pico-8 play session: hold ← + tap ❎, after a click and taps of 🅾, ❎, 🅾+❎, 🅾 in the second before t = 0

[t = 1 s] hold ← ~1s, tap ❎ ~2×
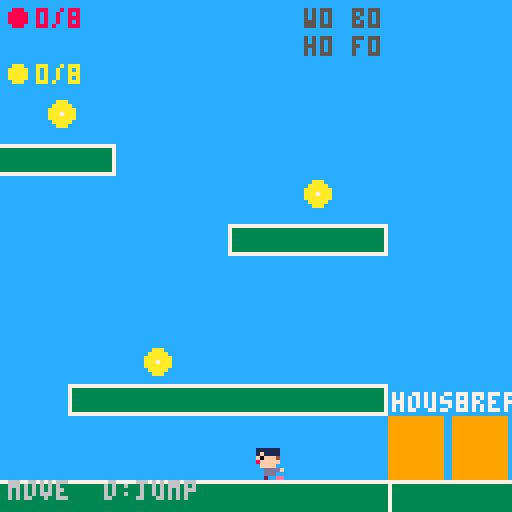
[t = 2 s] hold ← ~2s, tap ❎ ~4×
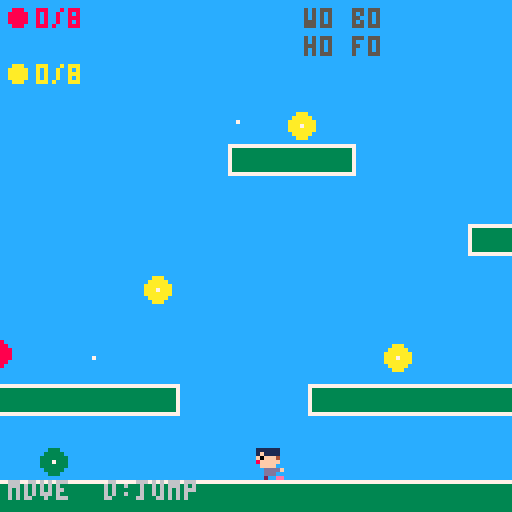
[t = 6 s] hold ← ~6s, tap ❎ ~10×
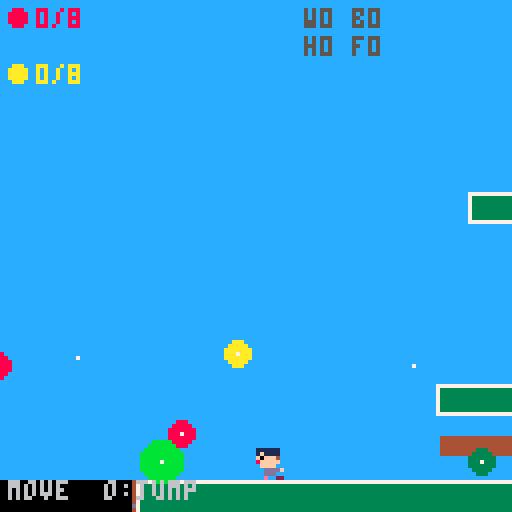
[t = 8 s] hold ← ~8s, tap ❎ ~14×
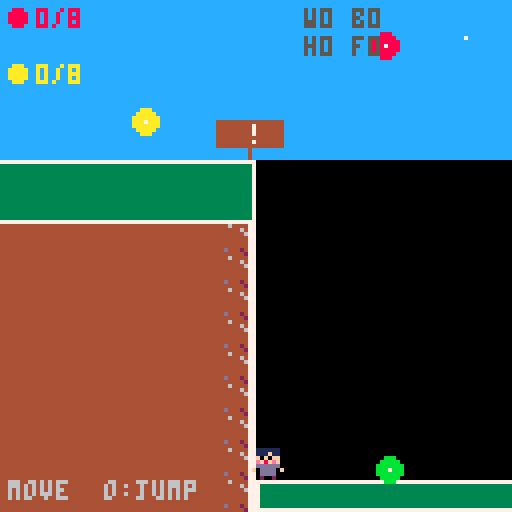

pico-8 cartridge
version 43
__lua__
-- game1: family adventure prototype
-- arrows: move  o: jump/interact  x: close menu

-- ===========================
-- scene manager
-- ===========================
scene="title"

-- title screen state
title_sel=1         -- 1=continue  2=new game
title_confirm=false -- showing erase confirmation?
title_csel=2        -- confirm cursor: 1=yes  2=no (default no)
title_pb={false,false,false,false,false,false} -- prev buttons

spawns={
 outdoor={x=24,y=112},
 outdoor2={x=24,y=112},
 floor1={x=61,y=60},
 floor2={x=61,y=60},
 bedroom={x=61,y=60},
}

function goto_scene(s)
 local from_out=scene=="outdoor" or scene=="outdoor2"
 local to_out=s=="outdoor" or s=="outdoor2"
 if from_out and not to_out then music(-1) end
 scene=s
 local sp=spawns[s]
 p.x,p.y=sp.x,sp.y
 p.vx,p.vy=0,0
 p.on_ground=false
 p.can_dash=true
 dash_timer=0
 wall_dir=0
 wall_timer=0
 side_jump=false
 is_slide_dash=false
 dir_change_window=0
 dir_change_sjd=0
 prev_hdir=0
 ghosts={}
 prev_o=btn(4)
 prev_x=btn(5)
 prev_left=btn(0)
 prev_right=btn(1)
 x_tap_timer=0
 left_tap_timer=0
 right_tap_timer=0
 if to_out then music(0,7) end
end

-- ===========================
-- player
-- ===========================
p={x=24,y=40,vx=0,vy=0,w=6,h=8,on_ground=false,
   anim_t=0,facing=1,land_flash=0,is_dir_flash=false,
   prev_on_ground=false,prev_vx=0,air_sprint=false,can_dash=true}
coyote_timer=0
jump_buffer=0
dash_timer=0
dash_dvx=0
dash_dvy=0
dash_spr=6
dash_is_ground=false
is_slide_dash=false
suppress_lf=false
wall_dir=0          -- -1=left wall, 1=right wall, 0=none
wall_timer=0        -- frames of grace after touching wall
on_wall=false       -- true while actively pressed against a wall
side_jump=false     -- true while in a side-jump arc
dir_change_window=0 -- frames remaining in side-jump trigger window
dir_change_sjd=0    -- queued direction for side jump (-1 or 1)
prev_hdir=0         -- horizontal input last frame (-1,0,1)
ghosts={}
prev_o=false
prev_x=false
prev_left=false
prev_right=false
x_tap_timer=0
left_tap_timer=0
right_tap_timer=0

-- movement upgrades (unlocked via challenges, dset 40-42)
upgrades={run=false,dash=false,wall_jump=false}

-- trail race npc (outdoor)
race_npc={npc_x=150,y=112,state="idle",timer=0}
-- "idle"|"ready"|"racing"|"loss"|"win"

-- rescue states (dset 44-45)
beetle_rescued=false
frog_rescued=false

-- near-upgrade interaction flags (set each frame in update_outdoor)
near_racer=false
near_stuck_beetle=false
near_pit_frog=false

-- upgrade unlock flash {msg, t=frames remaining}
upgrade_flash={msg="",t=0}

-- outdoor physics constants
gravity=0.35
max_fall=4
jump_force=-4.5
move_speed=2.2
move_accel=0.4
ground_friction=0.82
coyote_frames=6
jump_buffer_frames=5
dash_spd=6.5
dash_frames=6
double_tap_frames=10
wall_jump_spd=3.73  -- horizontal kick when wall jumping (just below sprint_spd so coast never fires)
wall_coyote=8       -- grace frames after leaving a wall
wall_slide_max=0.6  -- max fall speed while sliding a wall
side_jump_force=-6.4 -- higher arc than normal jump_force
side_jump_hspd=2.2   -- max horizontal speed during side jump

-- indoor speed
indoor_spd=1.5

-- ===========================
-- outdoor level
-- ===========================
level_width=960
platforms={
 -- ground; frog pit gap at x=530-597 (67px wide, 80px deep, floor y=200)
 {0,120,530,16},
 {597,120,371,16},
 -- frog pit walls
 {528,136,2,72},
 {595,136,2,72},
 -- frog pit floor
 {530,200,67,8},
 -- race hurdle: a log across the trail near the end of the race
 {386,112,8,8},
 -- floating platforms (onetop: pass through from below, land on top)
 -- pre-race area (before NPC at x=150)
 {48,96,48,8,  onetop=true},
 {80,48,32,8,  onetop=true},
 {128,72,48,8, onetop=true},
 -- race zone (x=150-480) kept clear except the hurdle at x=386
 -- area 2 (after finish line x=480)
 {480,64,48,8, onetop=true},
 -- area 3 (was {640,96,48,8} -- shifted right past wider pit)
 {672,96,40,8, onetop=true},
 {720,72,64,8, onetop=true},
 {800,96,48,8, onetop=true},
 {680,48,40,8, onetop=true},
 {760,32,32,8, onetop=true},
 -- area 4
 {880,96,80,8, onetop=true},
 {920,56,40,8, onetop=true},
 {860,36,32,8, onetop=true},
}

-- outdoor door sets: house door + inter-level portal, per scene
outdoor_doors={
 outdoor={
  {x=0, y=104,w=14,h=16,dest="floor1",  lbl="house"},
  {x=16,y=104,w=14,h=16,dest="outdoor2",lbl="area2"},
 },
 outdoor2={
  {x=0, y=104,w=14,h=16,dest="floor1",  lbl="house"},
  {x=16,y=104,w=14,h=16,dest="outdoor", lbl="area1"},
 },
}

-- ===========================
-- music notes
-- ===========================
-- note_defs: {x, y, pico-8 color}
-- colors: 8=red  12=blue  10=yellow
-- dset slots: 0-7 red, 8-15 blue, 16-23 yellow
note_defs={
 -- 8 red  (pre-race area + areas 2-4; race zone x=150-480 cleared)
 -- slots 0-7; note at x=152 left on platform {128,72} which straddles start
 {72,88,8},{152,64,8},{560,88,8},{720,64,8},
 {88,40,8},{760,24,8},{800,88,8},{606,108,8},
 -- 8 blue (area 2-3; slot 9 moved from x=456 to area 4)
 {580,88,12},{860,28,12},{532,16,12},{664,88,12},
 {752,64,12},{824,88,12},{700,40,12},{776,24,12},
 -- 8 yellow (area 3-4 + accessible ground notes; race-zone ground notes moved)
 {900,88,10},{940,48,10},{876,28,10},{40,110,10},
 {100,110,10},{500,110,10},{620,88,10},{840,72,10},
}

-- maps pico-8 color to inv_notes key
note_col={[8]="r",[12]="b",[10]="y"}

-- active (uncollected) notes on the map
notes={}

-- inventory: note counts per color
inv_notes={r=0,b=0,y=0}

-- animation timer
note_t=0

function init_notes()
 notes={}
 inv_notes={r=0,b=0,y=0}
 for i,nd in ipairs(note_defs) do
  local slot=i-1
  if dget(slot)==0 then
   add(notes,{x=nd[1],y=nd[2],c=nd[3],id=slot})
  else
   inv_notes[note_col[nd[3]]]+=1
  end
 end
end

function collect_notes()
 for n in all(notes) do
  if rect_overlap(p.x,p.y,p.w,p.h,n.x-3,n.y-3,6,6) then
   dset(n.id,1)
   inv_notes[note_col[n.c]]+=1
   del(notes,n)
  end
 end
end

-- ===========================
-- piano (floor1 living room)
-- ===========================
piano={x=10,y=78,w=20,h=12}  -- hotspot in floor1

piano_open=false
piano_sel=1    -- selected slot: 1=red 2=blue 3=yellow
piano_play=0   -- countdown (>0 = playing animation)

-- {display name, ui color, inv_notes key, music pattern}
songs={
 {"lullaby",  8,"r",8},
 {"march",   12,"b"},
 {"family",  10,"y"},
}

-- ===========================
-- resources
-- ===========================
inv={wood=0,berries=0,herbs=0,fish=0,net=0,jam=0,soup=0,pie=0}

-- task flags (loaded from dset in _init)
-- fish: 0=none 1=dad asked 2=delivered
tasks={fish=0}

-- {x,y,typ,col} ヌ█⬆️ renewable outdoor gather spots
res_nodes={
 {x=100,y=48, typ="berries",col=8},
 {x=340,y=112,typ="fish",   col=12},
 {x=600,y=112,typ="herbs",  col=11},
 {x=760,y=112,typ="wood",   col=4},
}

near_node=nil      -- set each frame in update_outdoor
near_portal=nil    -- set to door table when player is near an outdoor door
res_flash=0        -- pickup feedback countdown
last_gathered=""   -- type name of last gathered resource

-- ===========================
-- npcs (floor1 patrols)
-- ===========================
npcs={
 {x=20,y=50,vx=0.5,px1=10,px2=50, col=9, name="dad"},
 {x=70,y=40,vx=0.5,px1=60,px2=110,col=14,name="mom"},
 {x=80,y=65,vx=0.5,px1=65,px2=105,col=11,name="bro"},
}

function update_npcs()
 for n in all(npcs) do
  n.x+=n.vx
  if n.x>=n.px2 then n.vx=-abs(n.vx)
  elseif n.x<=n.px1 then n.vx=abs(n.vx)
  end
 end
end

function draw_npcs()
 for n in all(npcs) do
  circfill(n.x+3,n.y+4,4,n.col)
  print(n.name,n.x-2,n.y-7,7)
  if not dlg_open and
   rect_overlap(p.x,p.y,p.w,p.h,n.x-2,n.y-2,14,14) then
   print("o:talk",n.x-4,n.y-14,7)
  end
 end
end

-- ===========================
-- dialogue
-- ===========================
-- returns the right line sequence based on task state
function get_dlg(who)
 if who=="dad" then
  if tasks.fish==2 then
   return {"thanks, sport!","that fish was","delicious!"}
  elseif tasks.fish==1 then
   if inv.fish>0 then
    return {"a fish! perfect,","hand it over!"}
   else
    return {"any luck with","that fish yet?"}
   end
  else
   return {"hey, sport!","catch me a fish?","for dinner!"}
  end
 elseif who=="mom" then
  return {"hi sweetie!","have you tried","the piano?"}
 elseif who=="bro" then
  return {"wanna play outside?","i saw a frog","at the lake!"}
 elseif who=="racer" then
  if race_npc.state=="win" then
   return {"nice one, miles!","hey, the trail's","washed out up ahead.","bet you can jump it!"}
  elseif race_npc.state=="loss" then
   return {"so close, miles!","hold x to run","faster. try again?"}
  end
  return {"hey miles! race me","to the big tree!","first one there wins!"}
 elseif who=="pit_frog" then
  return {"croak! i'm stuck!","push off the walls","then press o!","(wall jump unlocked!)"}
 elseif who=="beetle" then
  return {"a log fell on me!","you saved me! thanks","double-tap a direction","to dash!"}
 end
 return {"..."}
end

dlg_open=false
dlg_who=""   -- "dad","mom","bro"
dlg_i=1      -- current line index
dlg_seq={}   -- active line sequence

function open_dlg(who)
 local lines=get_dlg(who)
 dlg_open=true
 dlg_who=who
 dlg_i=1
 dlg_seq=lines
end

function on_dlg_close()
 if dlg_who=="dad" then
  if tasks.fish==0 then
   tasks.fish=1
   dset(30,1)
  elseif tasks.fish==1 and inv.fish>0 then
   inv.fish-=1
   tasks.fish=2
   dset(30,2)
  end
 elseif dlg_who=="racer" then
  if race_npc.state=="win" then
   upgrades.run=true
   dset(40,1)
   upgrade_flash={msg="running unlocked!\nhold x to sprint!",t=180}
  elseif race_npc.state=="idle" then
   race_npc.npc_x=150
   race_npc.state="ready"
   race_npc.timer=45
  elseif race_npc.state=="loss" then
   race_npc.state="returning"
  end
 elseif dlg_who=="pit_frog" then
  if not frog_rescued then
   upgrades.wall_jump=true
   dset(42,1)
   frog_rescued=true
   dset(45,1)
   upgrade_flash={msg="wall jump!\no near wall",t=180}
   init_critters()
  end
 elseif dlg_who=="beetle" then
  if not beetle_rescued then
   upgrades.dash=true
   dset(41,1)
   beetle_rescued=true
   dset(44,1)
   upgrade_flash={msg="dash unlocked!\ntap dir twice",t=180}
   init_critters()
  end
 end
end

function update_dlg()
 if btnp(4) or btnp(5) then
  dlg_i+=1
  if dlg_i>#dlg_seq then
   dlg_open=false
   on_dlg_close()
  end
 end
end

function draw_dlg()
 -- box
 rectfill(4,88,123,122,0)
 rect(4,88,123,122,7)
 -- npc name (colored)
 local ncol=7
 local xcols={racer=14,pit_frog=11,beetle=3}
 if xcols[dlg_who] then
  ncol=xcols[dlg_who]
 else
  for n in all(npcs) do
   if n.name==dlg_who then ncol=n.col break end
  end
 end
 print(dlg_who..":",8,91,ncol)
 -- current line
 if dlg_i<=#dlg_seq then
  print(dlg_seq[dlg_i],8,100,7)
 end
 -- footer
 if dlg_i<#dlg_seq then
  print("o:next",90,114,6)
 else
  print("o:close",88,114,6)
 end
end

-- ===========================
-- workbench (floor1)
-- ===========================
wb={x=96,y=78,w=20,h=12}
wb_open=false
wb_sel=1

-- {name, ctxt=cost display, cost={item=qty}, res=result, qty}
recipes={
 {name="net", ctxt="2 wood",
  cost={wood=2},   res="net",qty=1},
 {name="jam", ctxt="2b+1h",
  cost={berries=2,herbs=1},res="jam",qty=1},
}

function can_craft(r)
 for item,qty in pairs(r.cost) do
  if (inv[item] or 0)<qty then return false end
 end
 return true
end

function update_wb()
 if btnp(2) then wb_sel=max(1,wb_sel-1)
 elseif btnp(3) then wb_sel=min(#recipes,wb_sel+1)
 elseif btnp(4) then
  local r=recipes[wb_sel]
  if can_craft(r) then
   for item,qty in pairs(r.cost) do inv[item]-=qty end
   inv[r.res]+=r.qty
  end
 elseif btnp(5) then wb_open=false
 end
end

function draw_wb_menu()
 rectfill(10,28,117,102,0)
 rect(10,28,117,102,7)
 print("--workbench--",26,32,7)
 for i,r in ipairs(recipes) do
  local sy=46+i*12
  local col=can_craft(r) and 7 or 5
  local cur=i==wb_sel and ">" or " "
  print(cur..r.name,16,sy,col)
  print(r.ctxt,70,sy,col)
 end
 -- current inv
 print("w"..inv.wood.." b"..inv.berries,16,80,6)
 print("h"..inv.herbs.." f"..inv.fish,16,87,6)
 print("o:craft  x:close",16,95,6)
end

-- ===========================
-- cooking (stove, floor1)
-- ===========================
stove={x=96,y=50,w=20,h=12}
stove_open=false
stove_sel=1

cook_recipes={
 {name="soup",ctxt="1f+1h",cost={fish=1,herbs=1},res="soup",qty=1},
 {name="pie", ctxt="2b",   cost={berries=2},      res="pie", qty=1},
}

function update_stove()
 if btnp(2) then stove_sel=max(1,stove_sel-1)
 elseif btnp(3) then stove_sel=min(#cook_recipes,stove_sel+1)
 elseif btnp(4) then
  local r=cook_recipes[stove_sel]
  if can_craft(r) then
   for item,qty in pairs(r.cost) do inv[item]-=qty end
   inv[r.res]+=r.qty
  end
 elseif btnp(5) then stove_open=false
 end
end

function draw_stove_menu()
 rectfill(10,28,117,102,0)
 rect(10,28,117,102,7)
 print("--kitchen--",30,32,7)
 for i,r in ipairs(cook_recipes) do
  local sy=46+i*12
  local col=can_craft(r) and 7 or 5
  local cur=i==stove_sel and ">" or " "
  print(cur..r.name,16,sy,col)
  print(r.ctxt,70,sy,col)
 end
 print("b"..inv.berries.." h"..inv.herbs,16,80,6)
 print("f"..inv.fish,16,87,6)
 print("o:cook  x:close",16,95,6)
end

-- ===========================
-- critters
-- ===========================
caught={frog=false,crab=false,butterfly=false,
        beetle=false,firefly=false,snake=false}

critter_types={"frog","crab","butterfly","beetle","firefly","snake"}
critter_slot={frog=24,crab=25,butterfly=26,beetle=27,firefly=28,snake=29}
critter_col= {frog=11,crab=8, butterfly=14,beetle=3, firefly=10,snake=3}
critter_abbr={frog="frog",crab="crab",butterfly="bfly",
              beetle="btle",firefly="ffly",snake="snke"}

critter_defs={
 {x=60, y=112,typ="frog",      fly=false,zx1=10, zx2=140,zy1=108,zy2=116},
 {x=70, y=112,typ="crab",      fly=false,zx1=10, zx2=140,zy1=108,zy2=116},
 {x=500,y=44, typ="butterfly", fly=true, zx1=490,zx2=620,zy1=30, zy2=60},
 {x=680,y=112,typ="beetle",    fly=false,zx1=560,zx2=820,zy1=108,zy2=116},
 {x=520,y=96, typ="firefly",   fly=true, zx1=400,zx2=640,zy1=80, zy2=114},
 {x=820,y=112,typ="snake",     fly=false,zx1=700,zx2=950,zy1=108,zy2=116},
}

critters={}
near_critter=nil

function init_critters()
 critters={}
 for cd in all(critter_defs) do
  local skip=
   (cd.typ=="beetle" and not beetle_rescued) or
   (cd.typ=="frog"   and not frog_rescued)
  if not caught[cd.typ] and not skip then
   add(critters,{
    x=cd.x,y=cd.y,typ=cd.typ,fly=cd.fly,
    zx1=cd.zx1,zx2=cd.zx2,zy1=cd.zy1,zy2=cd.zy2,
    vx=0,vy=0,t=0
   })
  end
 end
end

function update_critters()
 for c in all(critters) do
  c.t-=1
  if c.t<=0 then
   c.vx=(rnd(2)-1)*0.7
   if c.fly then c.vy=(rnd(2)-1)*0.4 end
   c.t=flr(rnd(80))+30
  end
  c.x=mid(c.zx1,c.x+c.vx,c.zx2)
  if c.fly then c.y=mid(c.zy1,c.y+c.vy,c.zy2) end
  if c.x<=c.zx1 or c.x>=c.zx2 then c.vx*=-1 end
  if c.fly and (c.y<=c.zy1 or c.y>=c.zy2) then c.vy*=-1 end
 end
end

function draw_critters()
 for c in all(critters) do
  circfill(c.x+3,c.y+3,3,critter_col[c.typ])
  pset(c.x+3,c.y+3,7)
 end
end

function draw_bedroom_display()
 print("critter stand",28,6,7)
 for i,t in ipairs(critter_types) do
  local sx=6+((i-1)%3)*38
  local sy=20+flr((i-1)/3)*30
  rectfill(sx,sy,sx+18,sy+18,0)
  rect(sx,sy,sx+18,sy+18,7)
  if caught[t] then
   circfill(sx+9,sy+9,5,critter_col[t])
   pset(sx+9,sy+9,7)
  else
   print("?",sx+6,sy+6,5)
  end
  print(critter_abbr[t],sx+1,sy+20,caught[t] and 7 or 5)
 end
end

function update_piano()
 -- during play animation: just count down, no input
 if piano_play>0 then
  piano_play-=1
  return
 end
 if btnp(2) then piano_sel=max(1,piano_sel-1)
 elseif btnp(3) then piano_sel=min(3,piano_sel+1)
 elseif btnp(4) then  -- O: play selected song
  if inv_notes[songs[piano_sel][3]]==8 then
   piano_play=90
   local pat=songs[piano_sel][4]
   if pat then music(pat) end
  end
 elseif btnp(5) then  -- X: close
  piano_open=false
 end
end

function draw_piano_menu()
 -- sparkle + flash during playback
 if piano_play>0 then
  if piano_play>82 then
   rectfill(0,0,127,127,7)  -- brief white flash at start
  end
  for i=1,14 do
   pset(rnd(128),rnd(128),rnd(15)+1)
  end
 end

 -- menu box
 rectfill(20,26,107,104,0)
 rect(20,26,107,104,7)
 print("-- piano --",32,30,7)

 -- song slots
 for i,s in ipairs(songs) do
  local sy=42+i*14
  local cnt=inv_notes[s[3]]
  local full=cnt==8
  local cursor=i==piano_sel and ">" or " "
  local col=full and s[2] or 5
  print(cursor..s[1].." "..cnt.."/8",26,sy,col)
  if i==piano_sel and not full then
   print("  need all 8!",26,sy+7,5)
  end
 end

 -- footer
 if piano_play>0 then
  print("  ~playing~",34,92,10)
 else
  print("o:play  x:close",24,94,6)
 end
end

-- ===========================
-- indoor rooms
-- ===========================
rooms={
 floor1={
  walls={
   {0,0,128,4},{0,124,128,4},
   {0,0,4,128},{124,0,4,128},
  },
  triggers={
   {x=54,y=4, w=20,h=12,dest="floor2", lbl="up"},
   {x=54,y=108,w=20,h=12,dest="outdoor",lbl="door"},
  },
 },
 floor2={
  walls={
   {0,0,128,4},{0,124,128,4},
   {0,0,4,128},{124,0,4,128},
  },
  triggers={
   {x=54,y=4, w=20,h=12,dest="bedroom",lbl="room"},
   {x=54,y=108,w=20,h=12,dest="floor1", lbl="dn"},
  },
 },
 bedroom={
  walls={
   {0,0,128,4},{0,124,128,4},
   {0,0,4,128},{124,0,4,128},
  },
  triggers={
   {x=54,y=108,w=20,h=12,dest="floor2",lbl="exit"},
  },
 },
}

-- ===========================
-- collision helpers
-- ===========================
function rect_overlap(ax,ay,aw,ah,bx,by,bw,bh)
 return ax<bx+bw and ax+aw>bx and ay<by+bh and ay+ah>by
end

function resolve_x_out()
 for pl in all(platforms) do
  if not pl.onetop and
   rect_overlap(p.x+p.vx,p.y,p.w,p.h,pl[1],pl[2],pl[3],pl[4]) then
   if not p.on_ground then
    wall_dir=p.vx<0 and -1 or 1
    wall_timer=wall_coyote
    on_wall=true
   end
   p.vx=0 return
  end
 end
 p.x+=p.vx
end

function resolve_y_out()
 p.on_ground=false
 for pl in all(platforms) do
  if rect_overlap(p.x,p.y+p.vy,p.w,p.h,pl[1],pl[2],pl[3],pl[4]) then
   if p.vy>0 then
    -- land on top only if player was above platform (one-way: skip if below)
    if not pl.onetop or p.y+p.h<=pl[2] then
     p.y=pl[2]-p.h
     p.on_ground=true
     p.vy=0 return
    end
   elseif not pl.onetop then
    -- bounce off ceiling only for solid platforms
    p.y=pl[2]+pl[4]
    p.vy=0 return
   end
  end
 end
 p.y+=p.vy
end

function resolve_indoor(walls)
 local nx=p.x+p.vx
 for w in all(walls) do
  if rect_overlap(nx,p.y,p.w,p.h,w[1],w[2],w[3],w[4]) then
   nx=p.x break
  end
 end
 p.x=nx
 local ny=p.y+p.vy
 for w in all(walls) do
  if rect_overlap(p.x,ny,p.w,p.h,w[1],w[2],w[3],w[4]) then
   ny=p.y break
  end
 end
 p.y=ny
end

function check_triggers(trig)
 for t in all(trig) do
  if rect_overlap(p.x,p.y,p.w,p.h,t.x,t.y,t.w,t.h) then
   goto_scene(t.dest) return
  end
 end
end

-- ===========================
-- init
-- ===========================
function _init()
 palt(0,false)
 palt(5,true)
 cartdata("game1_save")
 init_notes()
 tasks.fish=dget(30)
 upgrades.run=dget(40)==1
 upgrades.dash=dget(41)==1
 upgrades.wall_jump=dget(42)==1
 beetle_rescued=dget(44)==1
 frog_rescued=dget(45)==1
 for i,t in ipairs(critter_types) do
  caught[t]=dget(critter_slot[t])==1
 end
 init_critters()
 scene="title"
end

function do_jump()
 sfx(0)  -- jump sound (change 0 to your sfx slot)
 p.vy=jump_force
 p.on_ground=false
 coyote_timer=0
 jump_buffer=0
 dash_timer=0
end

-- ===========================
-- player animation
-- ===========================
function update_player_anim()
 p.anim_t+=1
 -- indoors treat player as always grounded
 local is_out=scene=="outdoor" or scene=="outdoor2"
 local grnd=not is_out or p.on_ground
 -- landing flash
 if grnd and not p.prev_on_ground then
  if suppress_lf then suppress_lf=false
  else p.land_flash=10 p.is_dir_flash=false
  end
 end
 -- direction-change flash: fires on the first frame the player
 -- presses the opposite direction while sprinting at speed
 local hdir=btn(0) and -1 or (btn(1) and 1 or 0)
 if grnd and btn(5)
  and abs(p.vx)>1.0
  and hdir~=0 and hdir~=prev_hdir
  and (hdir>0)~=(p.vx>0) then
  if suppress_lf then suppress_lf=false
  else
   p.land_flash=8 p.is_dir_flash=true sfx(7)
   dir_change_window=8
   dir_change_sjd=p.vx>0 and -1 or 1
  end
 end
 if p.land_flash>0 then p.land_flash-=1 end
 if p.vx>0.1 then p.facing=1 elseif p.vx<-0.1 then p.facing=-1 end
 p.prev_on_ground=grnd
 p.prev_vx=p.vx
 prev_hdir=hdir
end

function get_player_spr()
 local is_out=scene=="outdoor" or scene=="outdoor2"
 local grnd=not is_out or p.on_ground
 local fx=p.facing<0
 if scene=="outdoor" then
  -- 8x8 new sprites
  if p.land_flash>0 and p.is_dir_flash then return 55,fx end
  if dash_timer>0 and is_slide_dash then return dash_spr,fx end
  if not grnd then
   if dash_timer>0 then return dash_spr,fx end
   if side_jump then
    if p.vy<-1 then return 56,fx
    elseif p.vy<=1 then return 57,fx
    else return 58,fx end
   end
   if p.vy<0 then return 53,fx else return 54,fx end
  end
  if abs(p.vx)>0.1 then
   local spd=btn(5) and 4 or 6
   return 50+flr(p.anim_t/spd)%3,fx
  end
  return 48+flr(p.anim_t/20)%2,fx
 else
  -- 16x16 old sprites (outdoor2 and all indoor scenes)
  if p.land_flash>0 and p.is_dir_flash then return 30,fx end
  if dash_timer>0 and is_slide_dash then return dash_spr,fx end
  if not grnd then
   if dash_timer>0 then return dash_spr,fx end
   if side_jump then
    if p.vy<-1 then return 64,fx
    elseif p.vy<=1 then return 66,fx
    else return 68,fx end
   end
   if p.vy<0 then return 26,fx else return 28,fx end
  end
  if abs(p.vx)>0.1 then
   local spd=btn(5) and 4 or 6
   return 20+flr(p.anim_t/spd)%3*2,fx
  end
  return 16+flr(p.anim_t/20)%2*2,fx
 end
end

function draw_player()
 local s,fx=get_player_spr()
 local dashing=dash_timer>0
 local post_air=not p.can_dash and dash_timer==0
 if dashing then pal(0,7) pal(1,7)
 elseif post_air then pal(1,7) end
 if scene=="outdoor" then
  spr(s,p.x-1,p.y,1,1,fx)
 else
  spr(s,p.x-5,p.y-8,2,2,fx)
 end
 if dashing or post_air then pal(0,0) pal(1,1) end
end

-- ===========================
-- update
-- ===========================
-- ===========================
-- title screen
-- ===========================
function new_game()
 for i=0,45 do dset(i,0) end
 init_notes()
 tasks={fish=0}
 upgrades={run=false,dash=false,wall_jump=false}
 beetle_rescued=false
 frog_rescued=false
 for i,t in ipairs(critter_types) do caught[t]=false end
 init_critters()
 goto_scene("outdoor")
end

function update_title()
 -- read buttons with per-frame debounce
 local pb=title_pb
 local up=btn(2) and not pb[3]
 local dn=btn(3) and not pb[4]
 local o=btn(4) and not pb[5]
 local x=btn(5) and not pb[6]
 title_pb={btn(0),btn(1),btn(2),btn(3),btn(4),btn(5)}

 if title_confirm then
  if up or dn then
   title_csel=title_csel==1 and 2 or 1
  end
  if x then title_confirm=false end
  if o then
   if title_csel==1 then
    new_game()
   else
    title_confirm=false
   end
  end
 else
  if up or dn then
   title_sel=title_sel==1 and 2 or 1
  end
  if o then
   if title_sel==1 then
    goto_scene("outdoor")
   else
    title_confirm=true
    title_csel=2  -- default cursor on "no"
   end
  end
 end
end

function draw_title()
 cls(1)
 -- sky gradient bands
 rectfill(0,60,127,127,3)

 -- title
 print("family",34,28,7)
 print("adventure",28,36,10)
 -- divider
 line(30,46,97,46,5)

 -- has any save data?
 local has_save=false
 for i=0,45 do
  if dget(i)~=0 then has_save=true break end
 end

 local c1=title_sel==1 and 10 or 6
 local c2=title_sel==2 and 10 or 6
 local x1=title_sel==1 and ">" or " "
 local x2=title_sel==2 and ">" or " "

 print(x1..(has_save and "continue" or "play"),38,58,c1)
 print(x2.."new game",38,68,c2)

 -- confirmation overlay
 if title_confirm then
  rectfill(20,40,107,88,0)
  rect(20,40,107,88,7)
  print("erase save data?",24,46,7)
  print("all progress lost.",24,54,6)
  local y1=title_csel==1 and 10 or 6
  local y2=title_csel==2 and 10 or 6
  print((title_csel==1 and ">" or " ").."yes",38,68,y1)
  print((title_csel==2 and ">" or " ").."no",38,78,y2)
 end
end

function _update()
 if scene=="title" then
  update_title()
 elseif scene=="outdoor" or scene=="outdoor2" then
  update_outdoor()
 else
  update_indoor()
 end
end

function update_outdoor()
 note_t+=1
 if res_flash>0 then res_flash-=1 end

 -- pause movement during outdoor dialogue
 if dlg_open then
  update_dlg()
  prev_o=btn(4) prev_x=btn(5)
  prev_left=btn(0) prev_right=btn(1)
  return
 end

 -- find near critter
 near_critter=nil
 for c in all(critters) do
  if rect_overlap(p.x,p.y,p.w,p.h,c.x-3,c.y-3,10,10) then
   near_critter=c break
  end
 end

 -- find nearest resource node within reach
 near_node=nil
 for rn in all(res_nodes) do
  if rect_overlap(p.x,p.y,p.w,p.h,rn.x-6,rn.y-6,14,14) then
   near_node=rn break
  end
 end

 -- door proximity
 near_portal=nil
 for d in all(outdoor_doors[scene]) do
  if rect_overlap(p.x,p.y,p.w,p.h,d.x,d.y,d.w,d.h) then
   near_portal=d break
  end
 end

 -- near upgrade interaction flags
 near_racer=not upgrades.run
  and (race_npc.state=="idle" or race_npc.state=="loss")
  and rect_overlap(p.x,p.y,p.w,p.h,race_npc.npc_x-4,race_npc.y-4,14,14)
 near_stuck_beetle=not beetle_rescued and not caught.beetle
  and rect_overlap(p.x,p.y,p.w,p.h,676,108,14,14)
 near_pit_frog=not frog_rescued and not caught.frog
  and rect_overlap(p.x,p.y,p.w,p.h,556,190,14,14)

 -- race NPC update
 if race_npc.state=="ready" then
  race_npc.timer-=1
  if race_npc.timer<=0 then race_npc.state="racing" end
 elseif race_npc.state=="racing" then
  race_npc.npc_x+=2.4
  if p.x>=480 and race_npc.npc_x<480 then
   race_npc.state="win"
   open_dlg("racer")
  elseif race_npc.npc_x>=480 then
   race_npc.state="loss"  -- wait at finish for player
  end
 elseif race_npc.state=="returning" then
  race_npc.npc_x-=1.5
  if race_npc.npc_x<=150 then
   race_npc.npc_x=150
   race_npc.state="idle"
  end
 end

 if p.on_ground then
  coyote_timer=coyote_frames
  p.can_dash=true
  wall_dir=0
  wall_timer=0
  side_jump=false
 else
  coyote_timer=max(0,coyote_timer-1)
  wall_timer=max(0,wall_timer-1)
 end
 if jump_buffer>0 then jump_buffer-=1 end
 if dir_change_window>0 then dir_change_window-=1 end

 if dash_timer>0 then
  -- air cancel: re-press o during a mid-air dash kills momentum
  if not dash_is_ground and btn(4) and not prev_o then
   p.vx=0 p.vy=0
   dash_timer=0
  else
   dash_timer-=1
   p.vx=dash_dvx
   p.vy=dash_dvy
   if dash_timer==0 then
    p.vy=p.vy*0.3
    if dash_is_ground then suppress_lf=true end
   end
   if dash_timer>0 and dash_timer%2==0 and not p.on_ground then
    add(ghosts,{x=p.x,y=p.y,fx=p.facing<0,t=8,s=dash_spr})
   end
  end
 else
  if p.on_ground and (upgrades.run or race_npc.state=="racing") then
   p.air_sprint=btn(5)
  end
  local spd=p.air_sprint and move_speed*1.7 or move_speed
  local sprint_spd=move_speed*1.7
  if btn(0) then
   if p.vx<-sprint_spd and btn(5) then
    -- post-dash coast: hold X to maintain speed
   elseif p.vx>-spd then p.vx=max(-spd,p.vx-move_accel)
   else p.vx=max(-spd,p.vx+move_accel)
   end
  elseif btn(1) then
   if p.vx>sprint_spd and btn(5) then
    -- post-dash coast: hold X to maintain speed
   elseif p.vx<spd then p.vx=min(spd,p.vx+move_accel)
   else p.vx=max(spd,p.vx-move_accel)
   end
  elseif p.on_ground then
   p.vx*=ground_friction
   if abs(p.vx)<0.1 then p.vx=0 end
  end
  local fall_cap=on_wall and p.vy>0 and wall_slide_max or max_fall
  if side_jump then p.vx=mid(-side_jump_hspd,p.vx,side_jump_hspd) end
  p.vy=min(p.vy+gravity,fall_cap)
 end

 local o_press=btn(4) and not prev_o
 if o_press then
  if near_portal then
   goto_scene(near_portal.dest)
   return
  elseif near_racer then
   open_dlg("racer")
  elseif near_pit_frog then
   open_dlg("pit_frog")
  elseif near_stuck_beetle then
   open_dlg("beetle")
  elseif near_critter and inv.net>0 then
   caught[near_critter.typ]=true
   dset(critter_slot[near_critter.typ],1)
   del(critters,near_critter)
   near_critter=nil
  elseif near_node then
   inv[near_node.typ]+=1
   last_gathered=near_node.typ
   res_flash=30
  elseif upgrades.dash and p.on_ground and btn(3) then
   -- slide dash: hold down + O (down-left/right also ok)
   local dx=btn(0) and -1 or (btn(1) and 1 or p.facing)
   dash_dvx=dx*dash_spd
   dash_dvy=0
   dash_spr=scene=="outdoor" and 55 or 30
   sfx(8)
   p.vx=dash_dvx
   p.vy=0
   add(ghosts,{x=p.x,y=p.y,fx=p.facing<0,t=8,s=dash_spr})
   dash_timer=dash_frames
   dash_is_ground=true
   is_slide_dash=true
  elseif upgrades.wall_jump and not p.on_ground and wall_timer>0 then
   -- wall jump: kick away from wall
   p.vx=-wall_dir*wall_jump_spd
   p.vy=jump_force
   p.air_sprint=true   -- sustain sprint-speed cap in air (feels forceful, identical with/without X)
   wall_timer=0
   coyote_timer=0
   jump_buffer=0
   sfx(0)
  elseif upgrades.dash and not p.on_ground and p.can_dash then
   -- air dash: press o while airborne (once per jump)
   local dx=0
   if btn(0) then dx=-1 elseif btn(1) then dx=1 end
   local dy=0
   if btn(2) then dy=-1 elseif btn(3) then dy=1 end
   if dx==0 and dy==0 then dx=p.facing end
   if dx~=0 and dy~=0 then
    dash_dvx=dx*dash_spd*0.71
    dash_dvy=dy*dash_spd*0.71
   else
    dash_dvx=dx*dash_spd
    dash_dvy=dy*dash_spd
   end
   p.vx=dash_dvx
   p.vy=dash_dvy
   dash_spr=scene=="outdoor" and 53 or 26
   sfx(8)
   add(ghosts,{x=p.x,y=p.y,fx=p.facing<0,t=8,s=dash_spr})
   dash_timer=dash_frames
   dash_is_ground=false
   p.can_dash=false
   side_jump=false
   is_slide_dash=false
  else
   -- side jump: press O within the dir-change animation window
   if dir_change_window>0 and (p.on_ground or coyote_timer>0) then
    sfx(0)
    p.vy=side_jump_force
    p.vx=dir_change_sjd*side_jump_hspd
    p.on_ground=false
    coyote_timer=0
    jump_buffer=0
    dash_timer=0
    side_jump=true
    dir_change_window=0
   else
    jump_buffer=jump_buffer_frames
   end
  end
 end
 if jump_buffer>0 and (p.on_ground or coyote_timer>0) then
  do_jump()
 end

 -- ground dash: double-tap x
 local x_press=btn(5) and not prev_x
 if x_tap_timer>0 then x_tap_timer-=1 end
 if x_press then
  if upgrades.dash and x_tap_timer>0 and p.on_ground then
   x_tap_timer=0
   local dx=0
   if btn(0) then dx=-1 elseif btn(1) then dx=1 end
   if dx==0 then dx=p.facing end
   dash_dvx=dx*dash_spd
   dash_dvy=0
   dash_spr=scene=="outdoor" and 53 or 26
   sfx(8)
   p.vx=dash_dvx
   dash_timer=dash_frames
   dash_is_ground=true
   is_slide_dash=false
  else
   x_tap_timer=double_tap_frames
  end
 end

 -- ground dash: double-tap left/right
 local left_press=btn(0) and not prev_left
 local right_press=btn(1) and not prev_right
 if left_tap_timer>0 then left_tap_timer-=1 end
 if right_tap_timer>0 then right_tap_timer-=1 end
 if left_press then
  if upgrades.dash and left_tap_timer>0 and p.on_ground and dash_timer==0 then
   left_tap_timer=0
   dash_dvx=-dash_spd dash_dvy=0
   dash_spr=scene=="outdoor" and 53 or 26
   sfx(8) p.vx=dash_dvx
   dash_timer=dash_frames dash_is_ground=true is_slide_dash=false
  else left_tap_timer=double_tap_frames end
 end
 if right_press then
  if upgrades.dash and right_tap_timer>0 and p.on_ground and dash_timer==0 then
   right_tap_timer=0
   dash_dvx=dash_spd dash_dvy=0
   dash_spr=scene=="outdoor" and 53 or 26
   sfx(8) p.vx=dash_dvx
   dash_timer=dash_frames dash_is_ground=true is_slide_dash=false
  else right_tap_timer=double_tap_frames end
 end

 on_wall=false       -- reset before resolve so gravity read prev-frame value
 resolve_x_out()
 resolve_y_out()

 if p.on_ground and jump_buffer>0 then do_jump() end

 -- wrap player across map edges (at exact boundary for cam continuity)
 if p.x >= level_width then p.x-=level_width
 elseif p.x < 0 then p.x+=level_width
 end
 collect_notes()
 update_critters()
 for g in all(ghosts) do
  g.t-=1
  if g.t<=0 then del(ghosts,g) end
 end
 prev_o=btn(4)
 prev_x=btn(5)
 prev_left=btn(0)
 prev_right=btn(1)
 update_player_anim()
end

function update_indoor()
 -- dialogue captures all input when open
 if dlg_open then
  update_dlg()
  return
 end
 -- stove menu captures all input when open
 if stove_open then
  update_stove()
  return
 end
 -- workbench menu captures all input when open
 if wb_open then
  update_wb()
  return
 end
 -- piano menu captures all input when open
 if piano_open then
  update_piano()
  return
 end

 local rm=rooms[scene]
 p.vx,p.vy=0,0
 if btn(0) then p.vx=-indoor_spd end
 if btn(1) then p.vx= indoor_spd end
 if btn(2) then p.vy=-indoor_spd end
 if btn(3) then p.vy= indoor_spd end
 resolve_indoor(rm.walls)
 check_triggers(rm.triggers)

 if scene=="floor1" then
  -- piano: open on O when nearby
  if rect_overlap(p.x,p.y,p.w,p.h,piano.x-2,piano.y-2,piano.w+4,piano.h+4) then
   if btnp(4) then piano_open=true end
  end
  -- stove: open on O when nearby
  if rect_overlap(p.x,p.y,p.w,p.h,stove.x-2,stove.y-2,stove.w+4,stove.h+4) then
   if btnp(4) then stove_open=true end
  end
  -- workbench: open on O when nearby
  if rect_overlap(p.x,p.y,p.w,p.h,wb.x-2,wb.y-2,wb.w+4,wb.h+4) then
   if btnp(4) then wb_open=true end
  end
  -- npcs: talk on O when nearby
  for n in all(npcs) do
   if rect_overlap(p.x,p.y,p.w,p.h,n.x-2,n.y-2,14,14) then
    if btnp(4) then open_dlg(n.name) end
    break
   end
  end
  update_npcs()
 end
 update_player_anim()
end

-- ===========================
-- draw
-- ===========================
function _draw()
 if scene=="title" then
  draw_title()
 elseif scene=="outdoor" or scene=="outdoor2" then
  draw_outdoor()
 else
  draw_indoor()
 end
end

-- draws the world background (called twice for seamless looping)
function draw_world_bg()
 rectfill(0,0,level_width,120,12)
 -- underground dirt layer (visible when camera scrolls into pit)
 rectfill(0,120,level_width,210,4)
 -- frog pit shaft interior (black opening)
 rectfill(530,120,596,208,0)
 -- tile sprite 0 along pit perimeter (left wall, right wall, floor)
 for ty=120,200,8 do spr(0,522,ty) end  -- left inner strip
 for ty=120,200,8 do spr(0,596,ty) end  -- right inner strip
 for tx=530,592,8 do spr(0,tx,200) end  -- bottom row
 -- caution sign before frog pit
 line(528,116,528,120,4)       -- sign post
 rectfill(520,110,536,116,4)   -- sign board
 print("!",528,111,7)
 -- platforms
 for pl in all(platforms) do
  rectfill(pl[1],pl[2],pl[1]+pl[3]-1,pl[2]+pl[4]-1,3)
  rect(pl[1],pl[2],pl[1]+pl[3]-1,pl[2]+pl[4]-1,7)
 end
 -- race hurdle: draw over platform as a brown log
 rectfill(386,112,393,119,4)
 rect(386,112,393,119,7)
 draw_critters()
 -- race npc (hidden once running is unlocked)
 if not upgrades.run then
  local rx=race_npc.npc_x
  circfill(rx+3,race_npc.y+3,4,14)
  pset(rx+3,race_npc.y+3,7)
  if race_npc.state=="idle" or race_npc.state=="loss" then
   print("kid",rx-1,race_npc.y-7,7)
  end
  -- finish line: show while race is active, npc waits at finish, or npc is returning
  if race_npc.state=="ready" or race_npc.state=="racing"
   or race_npc.state=="loss" or race_npc.state=="returning" then
   line(480,108,480,120,10)
  end
 end
 -- stuck beetle (before rescue; shows log over it)
 if not beetle_rescued and not caught.beetle then
  rectfill(673,109,693,113,4)
  circfill(683,115,3,critter_col.beetle)
  pset(683,115,7)
 end
 -- pit frog (stuck at bottom until rescued)
 if not frog_rescued and not caught.frog then
  circfill(563,197,3,critter_col.frog)
  pset(563,197,7)
 end
 -- resource nodes
 for rn in all(res_nodes) do
  circfill(rn.x+3,rn.y+3,5,rn.col)
  pset(rn.x+3,rn.y+3,7)
 end
 -- music notes (bobbing)
 for n in all(notes) do
  local by=flr(n.y+sin(note_t/60+n.id*0.13)*2)
  circfill(n.x+2,by+2,3,n.c)
  pset(n.x+2,by+2,7)
 end
 -- doors
 for d in all(outdoor_doors[scene]) do
  rectfill(d.x,d.y,d.x+d.w-1,119,9)
  print(d.lbl,d.x+1,d.y-6,7)
  if near_portal==d then
   print("o:enter",d.x+1,d.y-14,7)
  end
 end
end

function draw_outdoor()
 cls(1)
 local cam_x=p.x-64  -- unclamped for seamless loop
 -- scroll down when player's feet go below ground (y=120)
 local cam_y=max(0,p.y+p.h-120)

 -- primary world draw
 camera(cam_x,cam_y)
 draw_world_bg()

 -- secondary draw to show the far end of the world near each edge
 if cam_x>level_width-128 then
  camera(cam_x-level_width,cam_y)
  draw_world_bg()
 elseif cam_x<0 then
  camera(cam_x+level_width,cam_y)
  draw_world_bg()
 end

 -- dash ghosts and player (primary world space)
 camera(cam_x,cam_y)
 for g in all(ghosts) do
  local gc=g.t>4 and 7 or 1
  palt(0,true)
  for c=1,15 do pal(c,gc) end
  if scene=="outdoor" then
   spr(g.s,g.x-1,g.y,1,1,g.fx)
  else
   spr(g.s,g.x-5,g.y-8,2,2,g.fx)
  end
  pal()
  palt(0,false)
  palt(5,true)
 end
 draw_player()

 -- upgrade interaction prompts (world space)
 if near_racer then
  local msg=race_npc.state=="loss" and "o:retry" or "o:race!"
  print(msg,race_npc.npc_x-4,race_npc.y-14,10)
 end
 if near_stuck_beetle then print("o:help!",672,100,10) end
 if near_pit_frog then print("o:talk",553,182,10) end

 -- prompts (world space)
 if near_critter then
  if inv.net>0 then
   print("o:catch",near_critter.x-6,near_critter.y-10,7)
  else
   print("need net",near_critter.x-8,near_critter.y-10,8)
  end
 end
 if near_node then
  print("o:"..near_node.typ,p.x-10,p.y-10,7)
 end

 camera()
 -- race countdown / go! overlay
 if race_npc.state=="ready" then
  local n=race_npc.timer>30 and "3" or race_npc.timer>15 and "2" or "1"
  print(n,61,54,10)
 elseif race_npc.state=="racing" then
  print("go!",57,54,7)
 end
 -- upgrade unlock flash
 if upgrade_flash.t>0 then
  upgrade_flash.t-=1
  rectfill(14,54,113,72,0)
  rect(14,54,113,72,10)
  print(upgrade_flash.msg,18,58,10)
 end
 -- note HUD
 circfill(4,4,2,8)  print(inv_notes.r.."/8",9, 2,8)
 circfill(4,11,2,12) print(inv_notes.b.."/8",9, 9,12)
 circfill(4,18,2,10) print(inv_notes.y.."/8",9,16,10)
 -- resource HUD (top-right)
 if res_flash>0 then
  print("+1 "..last_gathered,80,2,7)
 else
  print("w"..inv.wood.." b"..inv.berries,76,2,5)
  print("h"..inv.herbs.." f"..inv.fish,76,9,5)
 end
 local hint="move  o:jump"
 if upgrades.run then hint=hint.."  x:run" end
 if upgrades.dash then hint=hint.."  xx:dash" end
 if upgrades.wall_jump then hint=hint.."  wj" end
 print(hint,2,120,6)
 if dlg_open then draw_dlg() end
end

function draw_indoor()
 local rm=rooms[scene]
 cls(4)
 rectfill(4,4,123,123,15)

 -- walls
 for w in all(rm.walls) do
  rectfill(w[1],w[2],w[1]+w[3]-1,w[2]+w[4]-1,4)
 end

 -- triggers
 for t in all(rm.triggers) do
  rectfill(t.x,t.y,t.x+t.w-1,t.y+t.h-1,9)
  print(t.lbl,t.x+2,t.y+3,0)
 end

 -- floor1 furniture
 if scene=="floor1" then
  -- piano
  rectfill(piano.x,piano.y,piano.x+piano.w-1,piano.y+piano.h-1,1)
  rect(piano.x,piano.y,piano.x+piano.w-1,piano.y+piano.h-1,12)
  print("*",piano.x+8,piano.y+3,7)
  if not piano_open and not dlg_open and
   rect_overlap(p.x,p.y,p.w,p.h,piano.x-4,piano.y-4,piano.w+8,piano.h+8) then
   print("o:piano",piano.x-2,piano.y-7,7)
  end
  -- stove
  rectfill(stove.x,stove.y,stove.x+stove.w-1,stove.y+stove.h-1,8)
  rect(stove.x,stove.y,stove.x+stove.w-1,stove.y+stove.h-1,7)
  print("st",stove.x+5,stove.y+3,7)
  if not stove_open and not dlg_open and
   rect_overlap(p.x,p.y,p.w,p.h,stove.x-4,stove.y-4,stove.w+8,stove.h+8) then
   print("o:cook",stove.x-2,stove.y-7,7)
  end
  -- workbench
  rectfill(wb.x,wb.y,wb.x+wb.w-1,wb.y+wb.h-1,4)
  rect(wb.x,wb.y,wb.x+wb.w-1,wb.y+wb.h-1,7)
  print("wb",wb.x+5,wb.y+3,7)
  if not wb_open and not dlg_open and
   rect_overlap(p.x,p.y,p.w,p.h,wb.x-4,wb.y-4,wb.w+8,wb.h+8) then
   print("o:craft",wb.x-4,wb.y-7,7)
  end
 end

 -- bedroom display stands
 if scene=="bedroom" then draw_bedroom_display() end

 -- npcs (floor1 only)
 if scene=="floor1" then draw_npcs() end

 -- player
 draw_player()

 -- menu overlays
 if stove_open  then draw_stove_menu()  end
 if wb_open     then draw_wb_menu()     end
 if piano_open  then draw_piano_menu()  end
 if dlg_open    then draw_dlg()         end

 -- hud
 print("arrows:move",2,2,7)
 print(scene,2,10,6)
end
__gfx__
46444444001111100011111000011111000111110001111100011111000111110000000000000000000000000000000000000000000000000000000000000000
4444644d001ffff0001ffff00001ffff0001ffff0001ffff0001ffff0001ffff0111110000000000000000000000000000000000000000000000000000000000
4444464400f71f1000f71f10000ff71f000ff71f000ff71f000ff71f000ff71f01ffff0000000000000000000000000000000000000000000000000000000000
4444444400fffff000fffef0000ffffe000ffffe000ffffe000ffffe000ffffe0f71f10000000000000000000000000000000000000000000000000000000000
44544444000ff000002222000f2220000f2220000f22200000222000000022200fffef0000000000000000000000000000000000000000000000000000000000
444444d4002222000f0220f00002200000022000000220000f0220000000220f002222f000000000000000000000000000000000000000000000000000000000
d44424440f02d0f00002d0000220d000002d00000dd0200000d20000000002d00f022d0000000000000000000000000000000000000000000000000000000000
4444424400200d0000200d000000d000002d0000000020000d2000000000002d000022dd00000000000000000000000000000000000000000000000000000000
55555000000055555555500000005555555555555555555555555000000055555555555555555555555550000000555555555000000055555555555555555555
55550111111105555555011111110555555550000000555555550111111105555555500000005555555501111111055555550111111105555555500000005555
55501111111110555550111111111055555501111111055555501111111110555555011111110555555011111111105555501111111110555555011111110555
55011111111110555501111111111055555011111111105555011111111110555550111111111055550111111111105555011111111110555550111111111055
55011111111110555501111111111055550111111111105555011111111110555501111111111055550111111111105555011111111110555501111111111055
55011ff11111105555011ff1111110555501111111111055550111111ff110555501111111111055550111111ff11055550111111ff110555501111111111055
5504ff0ffff0f0555504ff0ffff0f055550111111ff110555504ffffff0ff055550111111ff110555504ffffff0ff0555504ffffff0ff05555011ff111111055
5504ff0ffff0f0555504ff0ffff0f0555504ffffff0ff0555504ffffff0ff0555504ffffff0ff0555504ffffff0ff0555504ffffff0ff0555504ff0fff0ff055
5550efffffffe0555550effff8ffe0555504ffffff0ff0555550ffffffff80555504ffffff0ff0555550ffffffff80555550ffffffff80555504ff0fff0ff055
55550fffffff05555550ddddddddd0555550ffffffff805555000fffffff05555550ffffffff805555550fffffff055555550fffffff05555550efff8fffe055
5550ddddddddd055550fdddddddddf0555000fffffff055550ffddddddd0555555000fffffff055555550dddddd0555555550dddddd0555555550fffffff0005
550fdddddddddf05550ffdddddddff0550ffddddddd055555500ddddddd0555550ffddddddd0555555550dfdddd0555555550ddddfd0555555550ddddddddff0
550ffdddddddff0555500ddddddd00555500ddddddd0555555550dddddd055555500ddddddd0555555550fddddd0555555550dddddf055555550fdddddddd005
5550066666660055555506666666055555500dddddd05555555506666660555555500dddddd0555555550666660555555555506666605555550f00dddddd0055
555502000002055555550200000205555502200000e05555555502000e055555550ee00000205555555020002055555555555502000205555550550666662205
55550055555005555555005555500555555005555005555555550055005555555550055550055555555005500555555555555550055005555555555000000005
51111115511111155111111551111115511111155111111551111115555555555555555552555525555555550000000000000000000000000000000000000000
511f1115511f111551111f1551111f1551111f1551111f1551111f15511111155555ff1155dddd5511ff55550000000000000000000000000000000000000000
5ff0f0f55ff0f0f554fff0f554fff0f554fff0f554fff0f554fff0f5511f1115555ff011fddddddf110ff5550000000000000000000000000000000000000000
5fefffe55fef8fe55fffff855fffff855fffff855fffff8555ffff855ff0f0f55ddf8f1155ffff5511f8fdd50000000000000000000000000000000000000000
55ffff555dddddd555ffff5555ffff5555ffff5555ffff5555ffff555fff8ff52ddff0f15fff8ff51f0ffdd20000000000000000000000000000000000000000
5dddddd5f5dddd5ffdddd555fdddd555fdddd55555ddd55555ddd55555dddddf5ddfff115ff0f0f511fffdd50000000000000000000000000000000000000000
f5dddd5f55dddd5555ddd55555ddd55555ddd55555fdd55555ddf5555f5dd25525d5ff11511f111511ff5d520000000000000000000000000000000000000000
55255255552552552255e5555525e555ee55255552525555555252555555ddee55f555555111111555555f550000000000000000000000000000000000000000
55555555555555555500555555555005555555555555555500000000000000000000000000000000000000000000000000000000000000000000000000000000
55555555555555555502000000000205555555555555555500000000000000000000000000000000000000000000000000000000000000000000000000000000
55555550000000555550666666666055550000000555555500000000000000000000000000000000000000000000000000000000000000000000000000000000
5555550eff1111055550ddddddddd055501111ffe055555500000000000000000000000000000000000000000000000000000000000000000000000000000000
550000ff00111110550ddddddddddd0501111100ff00005500000000000000000000000000000000000000000000000000000000000000000000000000000000
506dddffff11111050fdddddddddddf0011111ffffddd60500000000000000000000000000000000000000000000000000000000000000000000000000000000
026dddf8ff11111055000fffffff0005011111ff8fddd62000000000000000000000000000000000000000000000000000000000000000000000000000000000
006dddffff1111105550effff8ffe055011111ffffddd60000000000000000000000000000000000000000000000000000000000000000000000000000000000
506dddffff1111105504ff0ffff0f055011111ffffddd60500000000000000000000000000000000000000000000000000000000000000000000000000000000
506dddff00f111105504ff0ffff0f05501111f00ffddd60500000000000000000000000000000000000000000000000000000000000000000000000000000000
506dddfffff1111055011ff11111105501111fffffddd60500000000000000000000000000000000000000000000000000000000000000000000000000000000
506ddd0eff1111055501111111111055501111ffe0ddd60500000000000000000000000000000000000000000000000000000000000000000000000000000000
0200dd004411105555011111111110555501114400dd002000000000000000000000000000000000000000000000000000000000000000000000000000000000
00550f050000055555501111111110555550000050f0550000000000000000000000000000000000000000000000000000000000000000000000000000000000
55550f055555555555550111111105555555555550f0555500000000000000000000000000000000000000000000000000000000000000000000000000000000
55555055555555555555500000005555555555555505555500000000000000000000000000000000000000000000000000000000000000000000000000000000
